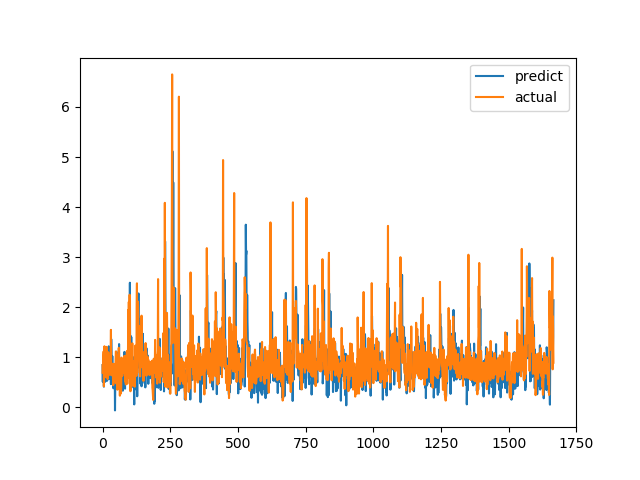

Values plotted in this chart, from the file beside it:
predict, actual
0.8427, 0.6915
0.5081, 0.8558
0.8899, 0.7094
0.7109, 1.015
0.8066, 1.116
0.4105, 0.4183
0.6834, 1.002
0.9562, 1.219
1.088, 1.143
0.9897, 0.6528
0.5092, 0.6747
0.8861, 0.601
0.8079, 0.6695
0.8346, 0.6538
0.6557, 0.7814
0.6161, 1.206
0.7603, 0.8469
0.529, 0.8286
0.6759, 0.6482
0.5824, 0.5624
0.6273, 0.7183
0.9226, 1.1
1.082, 0.9542
1.218, 0.729
0.5646, 0.6694
0.9895, 0.8631
0.7762, 0.6465
1.114, 0.8223
0.8321, 0.9236
0.6615, 0.8301
0.7455, 1.067
0.4611, 1.546
1.361, 0.6827
0.9941, 0.6386
0.737, 0.6464
0.6866, 0.6881
1.021, 0.7274
0.4677, 0.65
0.6953, 0.8694
0.824, 0.4409
0.379, 0.4519
0.4224, 0.7575
0.7504, 0.4952
0.5608, 0.6851
0.5921, 0.7244
0.7096, 0.8654
-0.06345, 0.74
0.4841, 0.8071
0.5219, 0.8204
0.7353, 1.114
1.039, 1.109
1.11, 0.4751
0.9376, 1.039
0.9415, 0.9458
1.021, 0.7878
0.7543, 0.3505
0.4894, 0.9368
0.8065, 0.9868
0.8854, 0.647
0.4527, 1.03
... 1,606 more rows
